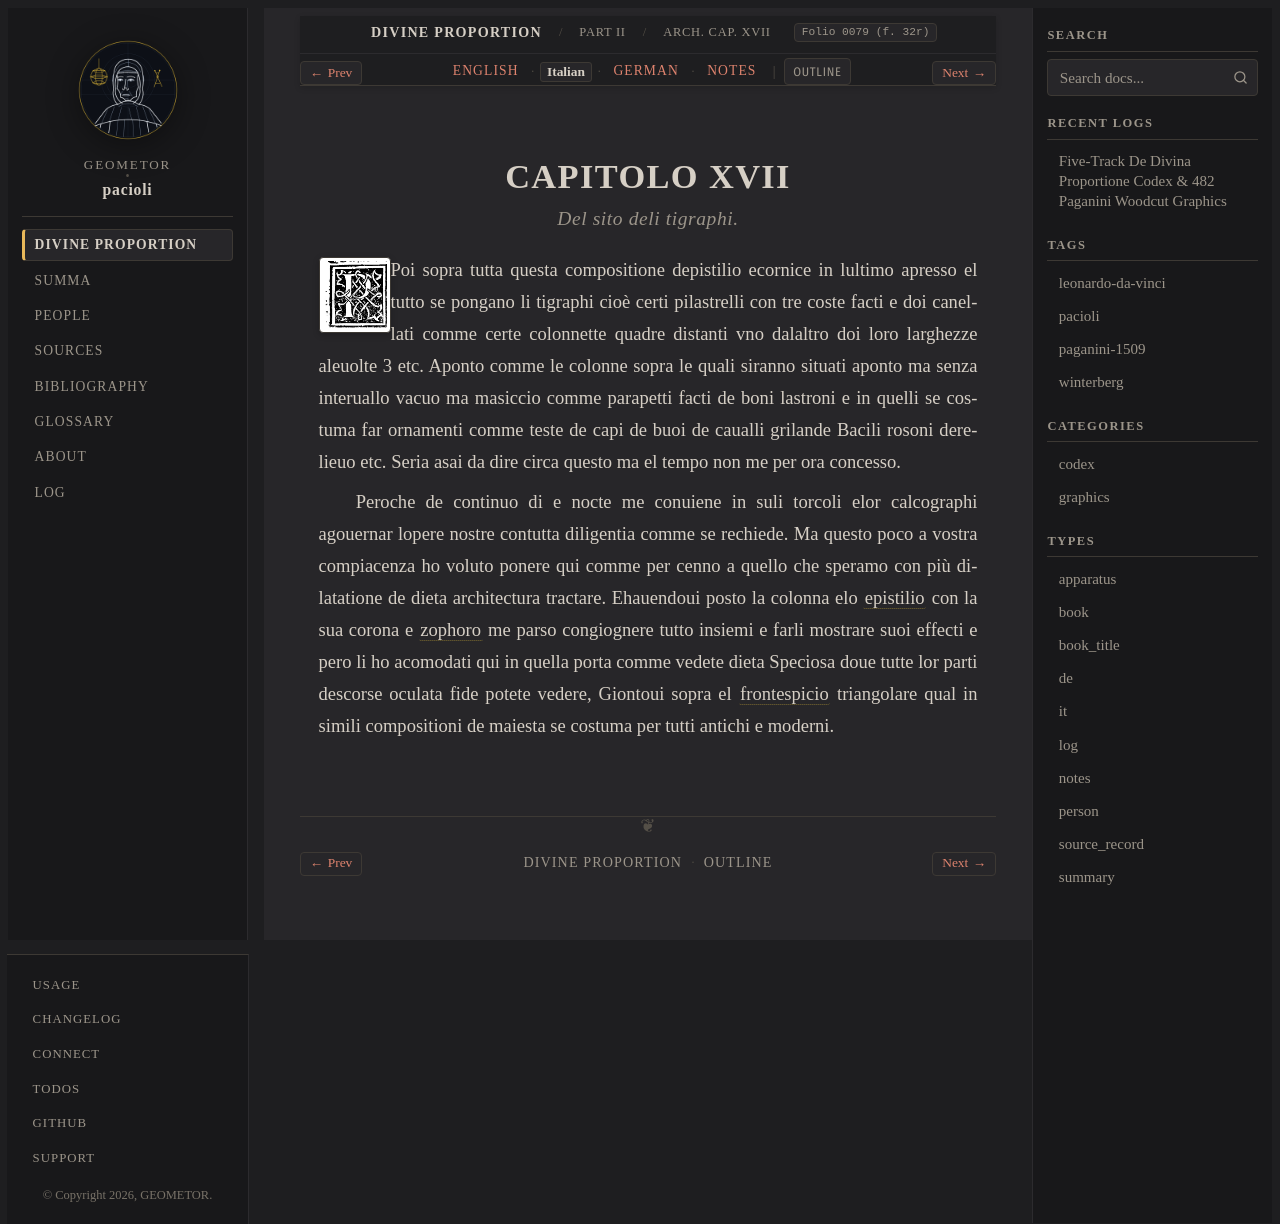

repository: geometor/pacioli · page: de_divina_proportione/architectura/cap_17/it.html · generator: sphinx

:type: it
:tracks: English: index | Italian: it | German: de | Notes: notes
:layout: book
:canonical_id: Arch. Cap. XVII
:folio: 0079 (f. 32r)

.. _architectura-cap_17-it:

CAPITOLO XVII
=============

.. rubric:: Del sito deli tigraphi.

.. folio:: 0079 (f. 32r)
   :initial: 0079.c3.png

Poi sopra tutta questa compositione depistilio ecornice in lultimo apresso el tutto se pongano li tigraphi cioè certi pilastrelli con tre coste facti e doi canellati comme certe colonnette quadre distanti vno dalaltro doi loro larghezze aleuolte 3 etc. Aponto comme le colonne sopra le quali siranno situati aponto ma senza interuallo vacuo ma masiccio comme parapetti facti de boni lastroni e in quelli se costuma far ornamenti comme teste de capi de buoi de caualli grilande Bacili rosoni derelieuo etc. Seria asai da dire circa questo ma el tempo non me per ora concesso.

Peroche de continuo di e nocte me conuiene in suli torcoli elor calcographi agouernar lopere nostre contutta diligentia comme se rechiede. Ma questo poco a vostra compiacenza ho voluto ponere qui comme per cenno a quello che speramo con più dilatatione de dieta architectura tractare. Ehauendoui posto la colonna elo :term:`epistilio <epistilio>` con la sua corona e :term:`zophoro <zophoro>` me parso congiognere tutto insiemi e farli mostrare suoi effecti e pero li ho acomodati qui in quella porta comme vedete dieta Speciosa doue tutte lor parti descorse oculata fide potete vedere, Giontoui sopra el :term:`frontespicio <fastigio>` triangolare qual in simili compositioni de maiesta se costuma per tutti antichi e moderni.
